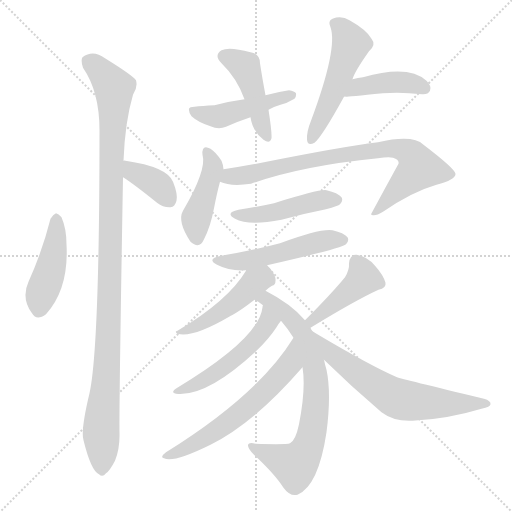
t = 0.00 s
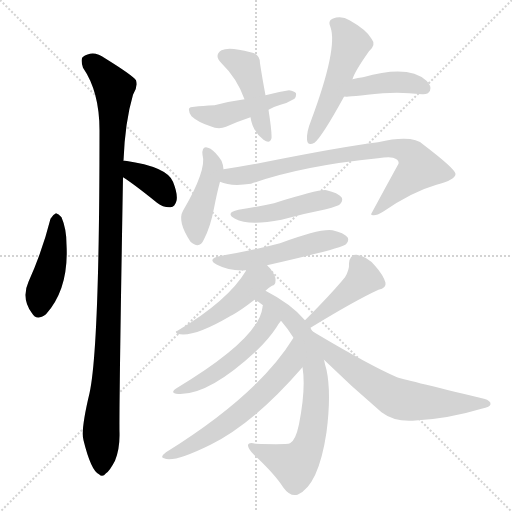
t = 2.38 s
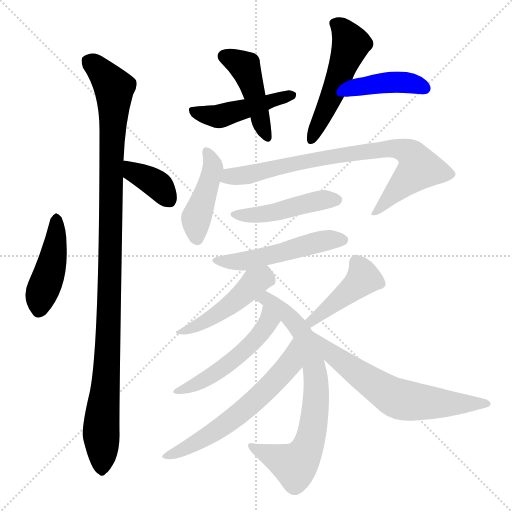
t = 4.75 s
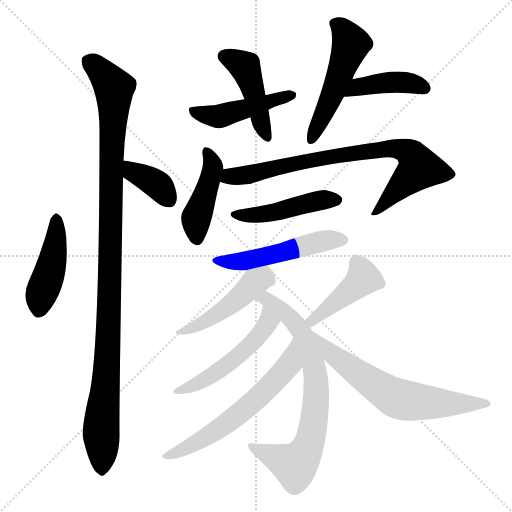
t = 7.12 s
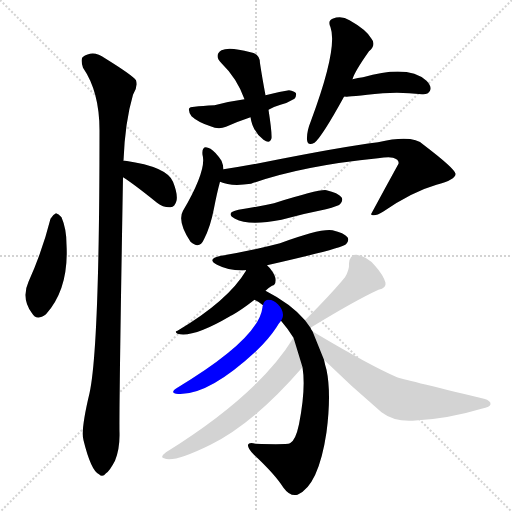
t = 9.50 s
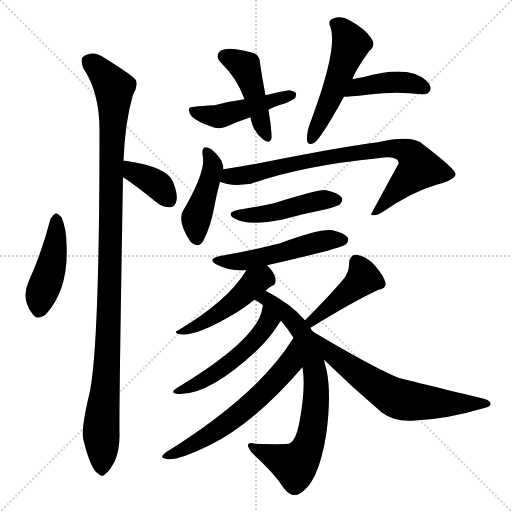
t = 11.87 s

The animated SVG that drew these frames (rendered in a browser with its animation timeline set to each time). Animation: 17 CSS @keyframes rules; one cycle of 11.87 s.

<svg version="1.1" viewBox="0 0 1024 1024" xmlns="http://www.w3.org/2000/svg">
  <g stroke="lightgray" stroke-dasharray="1,1" stroke-width="1" transform="scale(4, 4)">
    <line x1="0" y1="0" x2="256" y2="256"></line>
    <line x1="256" y1="0" x2="0" y2="256"></line>
    <line x1="128" y1="0" x2="128" y2="256"></line>
    <line x1="0" y1="128" x2="256" y2="128"></line>
  </g>
<g transform="scale(1, -1) translate(0, -900)">
   <style type="text/css">
    @keyframes keyframes0 {
      from {
       stroke: blue;
       stroke-dashoffset: 441;
       stroke-width: 128;
       }
       59% {
       animation-timing-function: step-end;
       stroke: blue;
       stroke-dashoffset: 0;
       stroke-width: 128;
       }
       to {
       stroke: black;
       stroke-width: 1024;
       }
       }
       #make-me-a-hanzi-animation-0 {
         animation: keyframes0 0.608887s both;
         animation-delay: 0.000000s;
         animation-timing-function: linear;
       }
    @keyframes keyframes1 {
      from {
       stroke: blue;
       stroke-dashoffset: 377;
       stroke-width: 128;
       }
       55% {
       animation-timing-function: step-end;
       stroke: blue;
       stroke-dashoffset: 0;
       stroke-width: 128;
       }
       to {
       stroke: black;
       stroke-width: 1024;
       }
       }
       #make-me-a-hanzi-animation-1 {
         animation: keyframes1 0.556803s both;
         animation-delay: 0.608887s;
         animation-timing-function: linear;
       }
    @keyframes keyframes2 {
      from {
       stroke: blue;
       stroke-dashoffset: 1092;
       stroke-width: 128;
       }
       78% {
       animation-timing-function: step-end;
       stroke: blue;
       stroke-dashoffset: 0;
       stroke-width: 128;
       }
       to {
       stroke: black;
       stroke-width: 1024;
       }
       }
       #make-me-a-hanzi-animation-2 {
         animation: keyframes2 1.138672s both;
         animation-delay: 1.165690s;
         animation-timing-function: linear;
       }
    @keyframes keyframes3 {
      from {
       stroke: blue;
       stroke-dashoffset: 449;
       stroke-width: 128;
       }
       59% {
       animation-timing-function: step-end;
       stroke: blue;
       stroke-dashoffset: 0;
       stroke-width: 128;
       }
       to {
       stroke: black;
       stroke-width: 1024;
       }
       }
       #make-me-a-hanzi-animation-3 {
         animation: keyframes3 0.615397s both;
         animation-delay: 2.304362s;
         animation-timing-function: linear;
       }
    @keyframes keyframes4 {
      from {
       stroke: blue;
       stroke-dashoffset: 459;
       stroke-width: 128;
       }
       60% {
       animation-timing-function: step-end;
       stroke: blue;
       stroke-dashoffset: 0;
       stroke-width: 128;
       }
       to {
       stroke: black;
       stroke-width: 1024;
       }
       }
       #make-me-a-hanzi-animation-4 {
         animation: keyframes4 0.623535s both;
         animation-delay: 2.919759s;
         animation-timing-function: linear;
       }
    @keyframes keyframes5 {
      from {
       stroke: blue;
       stroke-dashoffset: 518;
       stroke-width: 128;
       }
       63% {
       animation-timing-function: step-end;
       stroke: blue;
       stroke-dashoffset: 0;
       stroke-width: 128;
       }
       to {
       stroke: black;
       stroke-width: 1024;
       }
       }
       #make-me-a-hanzi-animation-5 {
         animation: keyframes5 0.671549s both;
         animation-delay: 3.543294s;
         animation-timing-function: linear;
       }
    @keyframes keyframes6 {
      from {
       stroke: blue;
       stroke-dashoffset: 418;
       stroke-width: 128;
       }
       58% {
       animation-timing-function: step-end;
       stroke: blue;
       stroke-dashoffset: 0;
       stroke-width: 128;
       }
       to {
       stroke: black;
       stroke-width: 1024;
       }
       }
       #make-me-a-hanzi-animation-6 {
         animation: keyframes6 0.590169s both;
         animation-delay: 4.214844s;
         animation-timing-function: linear;
       }
    @keyframes keyframes7 {
      from {
       stroke: blue;
       stroke-dashoffset: 436;
       stroke-width: 128;
       }
       59% {
       animation-timing-function: step-end;
       stroke: blue;
       stroke-dashoffset: 0;
       stroke-width: 128;
       }
       to {
       stroke: black;
       stroke-width: 1024;
       }
       }
       #make-me-a-hanzi-animation-7 {
         animation: keyframes7 0.604818s both;
         animation-delay: 4.805013s;
         animation-timing-function: linear;
       }
    @keyframes keyframes8 {
      from {
       stroke: blue;
       stroke-dashoffset: 798;
       stroke-width: 128;
       }
       72% {
       animation-timing-function: step-end;
       stroke: blue;
       stroke-dashoffset: 0;
       stroke-width: 128;
       }
       to {
       stroke: black;
       stroke-width: 1024;
       }
       }
       #make-me-a-hanzi-animation-8 {
         animation: keyframes8 0.899414s both;
         animation-delay: 5.409831s;
         animation-timing-function: linear;
       }
    @keyframes keyframes9 {
      from {
       stroke: blue;
       stroke-dashoffset: 462;
       stroke-width: 128;
       }
       60% {
       animation-timing-function: step-end;
       stroke: blue;
       stroke-dashoffset: 0;
       stroke-width: 128;
       }
       to {
       stroke: black;
       stroke-width: 1024;
       }
       }
       #make-me-a-hanzi-animation-9 {
         animation: keyframes9 0.625977s both;
         animation-delay: 6.309245s;
         animation-timing-function: linear;
       }
    @keyframes keyframes10 {
      from {
       stroke: blue;
       stroke-dashoffset: 512;
       stroke-width: 128;
       }
       63% {
       animation-timing-function: step-end;
       stroke: blue;
       stroke-dashoffset: 0;
       stroke-width: 128;
       }
       to {
       stroke: black;
       stroke-width: 1024;
       }
       }
       #make-me-a-hanzi-animation-10 {
         animation: keyframes10 0.666667s both;
         animation-delay: 6.935221s;
         animation-timing-function: linear;
       }
    @keyframes keyframes11 {
      from {
       stroke: blue;
       stroke-dashoffset: 473;
       stroke-width: 128;
       }
       61% {
       animation-timing-function: step-end;
       stroke: blue;
       stroke-dashoffset: 0;
       stroke-width: 128;
       }
       to {
       stroke: black;
       stroke-width: 1024;
       }
       }
       #make-me-a-hanzi-animation-11 {
         animation: keyframes11 0.634928s both;
         animation-delay: 7.601888s;
         animation-timing-function: linear;
       }
    @keyframes keyframes12 {
      from {
       stroke: blue;
       stroke-dashoffset: 746;
       stroke-width: 128;
       }
       71% {
       animation-timing-function: step-end;
       stroke: blue;
       stroke-dashoffset: 0;
       stroke-width: 128;
       }
       to {
       stroke: black;
       stroke-width: 1024;
       }
       }
       #make-me-a-hanzi-animation-12 {
         animation: keyframes12 0.857096s both;
         animation-delay: 8.236816s;
         animation-timing-function: linear;
       }
    @keyframes keyframes13 {
      from {
       stroke: blue;
       stroke-dashoffset: 511;
       stroke-width: 128;
       }
       62% {
       animation-timing-function: step-end;
       stroke: blue;
       stroke-dashoffset: 0;
       stroke-width: 128;
       }
       to {
       stroke: black;
       stroke-width: 1024;
       }
       }
       #make-me-a-hanzi-animation-13 {
         animation: keyframes13 0.665853s both;
         animation-delay: 9.093913s;
         animation-timing-function: linear;
       }
    @keyframes keyframes14 {
      from {
       stroke: blue;
       stroke-dashoffset: 612;
       stroke-width: 128;
       }
       67% {
       animation-timing-function: step-end;
       stroke: blue;
       stroke-dashoffset: 0;
       stroke-width: 128;
       }
       to {
       stroke: black;
       stroke-width: 1024;
       }
       }
       #make-me-a-hanzi-animation-14 {
         animation: keyframes14 0.748047s both;
         animation-delay: 9.759766s;
         animation-timing-function: linear;
       }
    @keyframes keyframes15 {
      from {
       stroke: blue;
       stroke-dashoffset: 426;
       stroke-width: 128;
       }
       58% {
       animation-timing-function: step-end;
       stroke: blue;
       stroke-dashoffset: 0;
       stroke-width: 128;
       }
       to {
       stroke: black;
       stroke-width: 1024;
       }
       }
       #make-me-a-hanzi-animation-15 {
         animation: keyframes15 0.596680s both;
         animation-delay: 10.507812s;
         animation-timing-function: linear;
       }
    @keyframes keyframes16 {
      from {
       stroke: blue;
       stroke-dashoffset: 638;
       stroke-width: 128;
       }
       67% {
       animation-timing-function: step-end;
       stroke: blue;
       stroke-dashoffset: 0;
       stroke-width: 128;
       }
       to {
       stroke: black;
       stroke-width: 1024;
       }
       }
       #make-me-a-hanzi-animation-16 {
         animation: keyframes16 0.769206s both;
         animation-delay: 11.104492s;
         animation-timing-function: linear;
       }
</style>
<path d="M 101.0 462.5 Q 85.0 398.5 57.0 336.5 Q 42.0 303.5 64.0 273.5 Q 73.0 257.5 92.0 271.5 Q 138.0 322.5 133.0 411.5 Q 133.0 442.5 123.0 465.5 Q 117.0 472.5 112.0 473.5 Q 105.0 470.5 101.0 462.5 Z" fill="lightgray"></path> 
<path d="M 246.0 545.5 Q 267.0 532.5 314.0 494.5 Q 327.0 484.5 341.0 485.5 Q 350.0 486.5 353.0 498.5 Q 356.0 511.5 346.0 536.5 Q 334.0 566.5 251.0 578.5 Q 248.0 579.5 247.0 578.5 C 217.0 579.5 221.0 561.5 246.0 545.5 Z" fill="lightgray"></path> 
<path d="M 247.0 578.5 Q 250.0 656.5 266.0 710.5 Q 276.0 725.5 272.0 739.5 Q 265.0 749.5 210.0 783.5 Q 186.0 801.5 165.0 785.5 Q 161.0 779.5 166.0 764.5 Q 199.0 716.5 199.0 639.5 Q 199.0 204.5 179.0 113.5 Q 161.0 38.5 167.0 19.5 Q 182.0 -41.5 198.0 -48.5 Q 205.0 -55.5 212.0 -46.5 Q 219.0 -42.5 230.0 -21.5 Q 240.0 3.5 239.0 35.5 Q 238.0 84.5 246.0 545.5 L 247.0 578.5 Z" fill="lightgray"></path> 
<path d="M 531.0 709.5 Q 524.0 746.5 520.0 773.5 Q 520.0 792.5 501.0 795.5 Q 458.0 807.5 443.0 799.5 Q 427.0 789.5 443.0 773.5 Q 474.0 743.5 489.0 701.5 L 501.0 665.5 Q 505.0 637.5 527.0 620.5 Q 540.0 611.5 543.0 623.5 Q 544.0 635.5 537.0 680.5 L 531.0 709.5 Z" fill="lightgray"></path> 
<path d="M 537.0 680.5 Q 547.0 686.5 561.0 690.5 Q 574.0 693.5 589.0 702.5 Q 593.0 706.5 592.0 713.5 Q 589.0 717.5 578.0 719.5 Q 557.0 716.5 531.0 709.5 L 489.0 701.5 Q 459.0 697.5 429.0 689.5 Q 404.0 688.5 389.0 686.5 Q 379.0 686.5 378.0 682.5 Q 377.0 675.5 383.0 667.5 Q 396.0 655.5 421.0 647.5 Q 437.0 640.5 452.0 646.5 Q 474.0 656.5 501.0 665.5 L 537.0 680.5 Z" fill="lightgray"></path> 
<path d="M 705.0 741.5 Q 709.0 756.5 738.0 797.5 Q 753.0 810.5 743.0 822.5 Q 733.0 840.5 699.0 859.5 Q 683.0 869.5 665.0 862.5 Q 655.0 858.5 661.0 845.5 Q 676.0 803.5 622.0 658.5 Q 613.0 636.5 614.0 620.5 Q 615.0 607.5 629.0 614.5 Q 644.0 626.5 688.0 706.5 L 705.0 741.5 Z" fill="lightgray"></path> 
<path d="M 688.0 706.5 Q 689.0 707.5 692.0 706.5 Q 695.0 706.5 766.0 713.5 Q 802.0 716.5 844.0 711.5 Q 856.0 710.5 860.0 718.5 Q 864.0 727.5 853.0 738.5 Q 817.0 771.5 726.0 745.5 Q 716.0 744.5 705.0 741.5 C 676.0 734.5 658.0 705.5 688.0 706.5 Z" fill="lightgray"></path> 
<path d="M 447.0 561.5 Q 447.0 568.5 443.0 578.5 Q 431.0 596.5 421.0 602.5 Q 403.0 612.5 405.0 590.5 Q 414.0 560.5 366.0 478.5 Q 354.0 457.5 381.0 416.5 Q 399.0 400.5 408.0 421.5 Q 421.0 446.5 428.0 483.5 Q 434.0 514.5 440.0 536.5 L 447.0 561.5 Z" fill="lightgray"></path> 
<path d="M 440.0 536.5 Q 461.0 526.5 502.0 532.5 Q 604.0 568.5 756.0 583.5 Q 777.0 586.5 786.0 584.5 Q 799.0 580.5 797.0 572.5 Q 770.0 523.5 742.0 471.5 L 743.0 470.5 Q 750.0 466.5 766.0 476.5 Q 824.0 516.5 873.0 530.5 Q 912.0 540.5 911.0 552.5 Q 910.0 562.5 847.0 610.5 Q 826.0 631.5 756.0 615.5 Q 683.0 606.5 523.0 574.5 Q 486.0 567.5 447.0 561.5 C 417.0 556.5 411.0 544.5 440.0 536.5 Z" fill="lightgray"></path> 
<path d="M 477.0 480.5 Q 449.0 474.5 470.0 462.5 Q 497.0 447.5 563.0 460.5 Q 606.0 472.5 652.0 481.5 Q 677.0 488.5 680.0 491.5 Q 687.0 498.5 683.0 505.5 Q 676.0 514.5 653.0 519.5 Q 641.0 522.5 548.0 493.5 Q 517.0 486.5 477.0 480.5 Z" fill="lightgray"></path> 
<path d="M 534.0 369.5 Q 684.0 403.5 692.0 411.5 Q 699.0 418.5 695.0 425.5 Q 688.0 434.5 665.0 439.5 Q 641.0 443.5 560.0 413.5 Q 503.0 398.5 442.0 388.5 Q 412.0 382.5 434.0 370.5 Q 459.0 357.5 492.0 359.5 L 534.0 369.5 Z" fill="lightgray"></path> 
<path d="M 531.0 318.5 Q 537.0 324.5 544.0 328.5 Q 551.0 329.5 551.0 338.5 Q 552.0 345.5 545.0 356.5 Q 541.0 363.5 534.0 369.5 C 513.0 390.5 506.0 386.5 492.0 359.5 L 492.0 358.5 Q 456.0 298.5 355.0 238.5 Q 348.0 237.5 355.0 232.5 Q 385.0 223.5 460.0 267.5 Q 461.0 268.5 464.0 269.5 Q 482.0 279.5 509.0 300.5 L 531.0 318.5 Z" fill="lightgray"></path> 
<path d="M 625.0 237.5 Q 622.0 241.5 621.0 244.5 L 610.0 259.5 Q 582.0 292.5 531.0 318.5 C 505.0 332.5 483.0 316.5 509.0 300.5 Q 518.0 296.5 526.0 289.5 L 562.0 258.5 Q 575.0 243.5 587.0 224.5 L 605.0 165.5 Q 612.0 123.5 598.0 51.5 Q 591.0 18.5 580.0 13.5 Q 573.0 10.5 511.0 12.5 Q 498.0 16.5 496.0 10.5 Q 495.0 3.5 507.0 -8.5 Q 550.0 -48.5 567.0 -75.5 Q 580.0 -93.5 595.0 -89.5 Q 637.0 -71.5 653.0 35.5 Q 663.0 113.5 653.0 160.5 Q 650.0 170.5 648.0 180.5 L 625.0 237.5 Z" fill="lightgray"></path> 
<path d="M 526.0 289.5 Q 525.0 288.5 525.0 285.5 Q 518.0 222.5 353.0 123.5 Q 340.0 114.5 352.0 112.5 Q 413.0 105.5 513.0 198.5 Q 538.0 222.5 553.0 245.5 Q 557.0 252.5 562.0 258.5 C 580.0 282.5 532.0 318.5 526.0 289.5 Z" fill="lightgray"></path> 
<path d="M 587.0 224.5 Q 517.0 110.5 332.0 -4.5 Q 319.0 -14.5 328.0 -16.5 Q 346.0 -26.5 421.0 10.5 Q 508.0 53.5 605.0 165.5 C 625.0 188.5 603.0 249.5 587.0 224.5 Z" fill="lightgray"></path> 
<path d="M 621.0 244.5 Q 711.0 299.5 757.0 320.5 Q 773.0 323.5 771.0 334.5 Q 767.0 349.5 750.0 368.5 Q 734.0 387.5 713.0 390.5 Q 700.0 391.5 698.0 373.5 Q 699.0 360.5 690.0 345.5 Q 662.0 311.5 610.0 259.5 C 589.0 238.5 595.0 228.5 621.0 244.5 Z" fill="lightgray"></path> 
<path d="M 648.0 180.5 Q 703.0 126.5 763.0 75.5 Q 788.0 56.5 825.0 58.5 Q 894.0 61.5 963.0 82.5 Q 981.0 86.5 981.0 91.5 Q 982.0 98.5 968.0 102.5 Q 802.0 142.5 794.0 145.5 Q 739.0 169.5 633.0 232.5 Q 629.0 235.5 625.0 237.5 C 599.0 253.5 627.0 201.5 648.0 180.5 Z" fill="lightgray"></path> 
      <clipPath id="make-me-a-hanzi-clip-0">
      <path d="M 101.0 462.5 Q 85.0 398.5 57.0 336.5 Q 42.0 303.5 64.0 273.5 Q 73.0 257.5 92.0 271.5 Q 138.0 322.5 133.0 411.5 Q 133.0 442.5 123.0 465.5 Q 117.0 472.5 112.0 473.5 Q 105.0 470.5 101.0 462.5 Z" fill="lightgray"></path>
      </clipPath>
      <path clip-path="url(#make-me-a-hanzi-clip-0)" d="M 112.0 462.5 L 107.0 386.5 L 82.0 311.5 L 79.0 281.5 " fill="none" id="make-me-a-hanzi-animation-0" stroke-dasharray="313 626" stroke-linecap="round"></path>

      <clipPath id="make-me-a-hanzi-clip-1">
      <path d="M 246.0 545.5 Q 267.0 532.5 314.0 494.5 Q 327.0 484.5 341.0 485.5 Q 350.0 486.5 353.0 498.5 Q 356.0 511.5 346.0 536.5 Q 334.0 566.5 251.0 578.5 Q 248.0 579.5 247.0 578.5 C 217.0 579.5 221.0 561.5 246.0 545.5 Z" fill="lightgray"></path>
      </clipPath>
      <path clip-path="url(#make-me-a-hanzi-clip-1)" d="M 249.0 572.5 L 261.0 568.5 L 266.0 555.5 L 313.0 531.5 L 339.0 499.5 " fill="none" id="make-me-a-hanzi-animation-1" stroke-dasharray="249 498" stroke-linecap="round"></path>

      <clipPath id="make-me-a-hanzi-clip-2">
      <path d="M 247.0 578.5 Q 250.0 656.5 266.0 710.5 Q 276.0 725.5 272.0 739.5 Q 265.0 749.5 210.0 783.5 Q 186.0 801.5 165.0 785.5 Q 161.0 779.5 166.0 764.5 Q 199.0 716.5 199.0 639.5 Q 199.0 204.5 179.0 113.5 Q 161.0 38.5 167.0 19.5 Q 182.0 -41.5 198.0 -48.5 Q 205.0 -55.5 212.0 -46.5 Q 219.0 -42.5 230.0 -21.5 Q 240.0 3.5 239.0 35.5 Q 238.0 84.5 246.0 545.5 L 247.0 578.5 Z" fill="lightgray"></path>
      </clipPath>
      <path clip-path="url(#make-me-a-hanzi-clip-2)" d="M 177.0 778.5 L 206.0 754.5 L 228.0 724.5 L 219.0 287.5 L 202.0 40.5 L 203.0 -35.5 " fill="none" id="make-me-a-hanzi-animation-2" stroke-dasharray="964 1928" stroke-linecap="round"></path>

      <clipPath id="make-me-a-hanzi-clip-3">
      <path d="M 531.0 709.5 Q 524.0 746.5 520.0 773.5 Q 520.0 792.5 501.0 795.5 Q 458.0 807.5 443.0 799.5 Q 427.0 789.5 443.0 773.5 Q 474.0 743.5 489.0 701.5 L 501.0 665.5 Q 505.0 637.5 527.0 620.5 Q 540.0 611.5 543.0 623.5 Q 544.0 635.5 537.0 680.5 L 531.0 709.5 Z" fill="lightgray"></path>
      </clipPath>
      <path clip-path="url(#make-me-a-hanzi-clip-3)" d="M 449.0 786.5 L 491.0 763.5 L 534.0 624.5 " fill="none" id="make-me-a-hanzi-animation-3" stroke-dasharray="321 642" stroke-linecap="round"></path>

      <clipPath id="make-me-a-hanzi-clip-4">
      <path d="M 537.0 680.5 Q 547.0 686.5 561.0 690.5 Q 574.0 693.5 589.0 702.5 Q 593.0 706.5 592.0 713.5 Q 589.0 717.5 578.0 719.5 Q 557.0 716.5 531.0 709.5 L 489.0 701.5 Q 459.0 697.5 429.0 689.5 Q 404.0 688.5 389.0 686.5 Q 379.0 686.5 378.0 682.5 Q 377.0 675.5 383.0 667.5 Q 396.0 655.5 421.0 647.5 Q 437.0 640.5 452.0 646.5 Q 474.0 656.5 501.0 665.5 L 537.0 680.5 Z" fill="lightgray"></path>
      </clipPath>
      <path clip-path="url(#make-me-a-hanzi-clip-4)" d="M 386.0 676.5 L 440.0 667.5 L 582.0 710.5 " fill="none" id="make-me-a-hanzi-animation-4" stroke-dasharray="331 662" stroke-linecap="round"></path>

      <clipPath id="make-me-a-hanzi-clip-5">
      <path d="M 705.0 741.5 Q 709.0 756.5 738.0 797.5 Q 753.0 810.5 743.0 822.5 Q 733.0 840.5 699.0 859.5 Q 683.0 869.5 665.0 862.5 Q 655.0 858.5 661.0 845.5 Q 676.0 803.5 622.0 658.5 Q 613.0 636.5 614.0 620.5 Q 615.0 607.5 629.0 614.5 Q 644.0 626.5 688.0 706.5 L 705.0 741.5 Z" fill="lightgray"></path>
      </clipPath>
      <path clip-path="url(#make-me-a-hanzi-clip-5)" d="M 669.0 852.5 L 685.0 842.5 L 701.0 809.5 L 663.0 706.5 L 622.0 619.5 " fill="none" id="make-me-a-hanzi-animation-5" stroke-dasharray="390 780" stroke-linecap="round"></path>

      <clipPath id="make-me-a-hanzi-clip-6">
      <path d="M 688.0 706.5 Q 689.0 707.5 692.0 706.5 Q 695.0 706.5 766.0 713.5 Q 802.0 716.5 844.0 711.5 Q 856.0 710.5 860.0 718.5 Q 864.0 727.5 853.0 738.5 Q 817.0 771.5 726.0 745.5 Q 716.0 744.5 705.0 741.5 C 676.0 734.5 658.0 705.5 688.0 706.5 Z" fill="lightgray"></path>
      </clipPath>
      <path clip-path="url(#make-me-a-hanzi-clip-6)" d="M 694.0 712.5 L 717.0 726.5 L 779.0 736.5 L 830.0 732.5 L 849.0 723.5 " fill="none" id="make-me-a-hanzi-animation-6" stroke-dasharray="290 580" stroke-linecap="round"></path>

      <clipPath id="make-me-a-hanzi-clip-7">
      <path d="M 447.0 561.5 Q 447.0 568.5 443.0 578.5 Q 431.0 596.5 421.0 602.5 Q 403.0 612.5 405.0 590.5 Q 414.0 560.5 366.0 478.5 Q 354.0 457.5 381.0 416.5 Q 399.0 400.5 408.0 421.5 Q 421.0 446.5 428.0 483.5 Q 434.0 514.5 440.0 536.5 L 447.0 561.5 Z" fill="lightgray"></path>
      </clipPath>
      <path clip-path="url(#make-me-a-hanzi-clip-7)" d="M 413.0 596.5 L 426.0 567.5 L 392.0 464.5 L 394.0 424.5 " fill="none" id="make-me-a-hanzi-animation-7" stroke-dasharray="308 616" stroke-linecap="round"></path>

      <clipPath id="make-me-a-hanzi-clip-8">
      <path d="M 440.0 536.5 Q 461.0 526.5 502.0 532.5 Q 604.0 568.5 756.0 583.5 Q 777.0 586.5 786.0 584.5 Q 799.0 580.5 797.0 572.5 Q 770.0 523.5 742.0 471.5 L 743.0 470.5 Q 750.0 466.5 766.0 476.5 Q 824.0 516.5 873.0 530.5 Q 912.0 540.5 911.0 552.5 Q 910.0 562.5 847.0 610.5 Q 826.0 631.5 756.0 615.5 Q 683.0 606.5 523.0 574.5 Q 486.0 567.5 447.0 561.5 C 417.0 556.5 411.0 544.5 440.0 536.5 Z" fill="lightgray"></path>
      </clipPath>
      <path clip-path="url(#make-me-a-hanzi-clip-8)" d="M 448.0 540.5 L 576.0 571.5 L 770.0 603.5 L 817.0 595.5 L 839.0 563.5 L 757.0 478.5 L 748.0 476.5 " fill="none" id="make-me-a-hanzi-animation-8" stroke-dasharray="670 1340" stroke-linecap="round"></path>

      <clipPath id="make-me-a-hanzi-clip-9">
      <path d="M 477.0 480.5 Q 449.0 474.5 470.0 462.5 Q 497.0 447.5 563.0 460.5 Q 606.0 472.5 652.0 481.5 Q 677.0 488.5 680.0 491.5 Q 687.0 498.5 683.0 505.5 Q 676.0 514.5 653.0 519.5 Q 641.0 522.5 548.0 493.5 Q 517.0 486.5 477.0 480.5 Z" fill="lightgray"></path>
      </clipPath>
      <path clip-path="url(#make-me-a-hanzi-clip-9)" d="M 471.0 472.5 L 531.0 471.5 L 646.0 500.5 L 673.0 500.5 " fill="none" id="make-me-a-hanzi-animation-9" stroke-dasharray="334 668" stroke-linecap="round"></path>

      <clipPath id="make-me-a-hanzi-clip-10">
      <path d="M 534.0 369.5 Q 684.0 403.5 692.0 411.5 Q 699.0 418.5 695.0 425.5 Q 688.0 434.5 665.0 439.5 Q 641.0 443.5 560.0 413.5 Q 503.0 398.5 442.0 388.5 Q 412.0 382.5 434.0 370.5 Q 459.0 357.5 492.0 359.5 L 534.0 369.5 Z" fill="lightgray"></path>
      </clipPath>
      <path clip-path="url(#make-me-a-hanzi-clip-10)" d="M 435.0 380.5 L 457.0 375.5 L 495.0 378.5 L 616.0 411.5 L 685.0 420.5 " fill="none" id="make-me-a-hanzi-animation-10" stroke-dasharray="384 768" stroke-linecap="round"></path>

      <clipPath id="make-me-a-hanzi-clip-11">
      <path d="M 531.0 318.5 Q 537.0 324.5 544.0 328.5 Q 551.0 329.5 551.0 338.5 Q 552.0 345.5 545.0 356.5 Q 541.0 363.5 534.0 369.5 C 513.0 390.5 506.0 386.5 492.0 359.5 L 492.0 358.5 Q 456.0 298.5 355.0 238.5 Q 348.0 237.5 355.0 232.5 Q 385.0 223.5 460.0 267.5 Q 461.0 268.5 464.0 269.5 Q 482.0 279.5 509.0 300.5 L 531.0 318.5 Z" fill="lightgray"></path>
      </clipPath>
      <path clip-path="url(#make-me-a-hanzi-clip-11)" d="M 529.0 358.5 L 526.0 343.5 L 442.0 275.5 L 393.0 246.5 L 365.0 241.5 L 360.0 235.5 " fill="none" id="make-me-a-hanzi-animation-11" stroke-dasharray="345 690" stroke-linecap="round"></path>

      <clipPath id="make-me-a-hanzi-clip-12">
      <path d="M 625.0 237.5 Q 622.0 241.5 621.0 244.5 L 610.0 259.5 Q 582.0 292.5 531.0 318.5 C 505.0 332.5 483.0 316.5 509.0 300.5 Q 518.0 296.5 526.0 289.5 L 562.0 258.5 Q 575.0 243.5 587.0 224.5 L 605.0 165.5 Q 612.0 123.5 598.0 51.5 Q 591.0 18.5 580.0 13.5 Q 573.0 10.5 511.0 12.5 Q 498.0 16.5 496.0 10.5 Q 495.0 3.5 507.0 -8.5 Q 550.0 -48.5 567.0 -75.5 Q 580.0 -93.5 595.0 -89.5 Q 637.0 -71.5 653.0 35.5 Q 663.0 113.5 653.0 160.5 Q 650.0 170.5 648.0 180.5 L 625.0 237.5 Z" fill="lightgray"></path>
      </clipPath>
      <path clip-path="url(#make-me-a-hanzi-clip-12)" d="M 516.0 303.5 L 533.0 302.5 L 544.0 294.5 L 576.0 269.5 L 603.0 236.5 L 627.0 170.5 L 633.0 112.5 L 623.0 28.5 L 608.0 -9.5 L 590.0 -30.5 L 504.0 8.5 " fill="none" id="make-me-a-hanzi-animation-12" stroke-dasharray="618 1236" stroke-linecap="round"></path>

      <clipPath id="make-me-a-hanzi-clip-13">
      <path d="M 526.0 289.5 Q 525.0 288.5 525.0 285.5 Q 518.0 222.5 353.0 123.5 Q 340.0 114.5 352.0 112.5 Q 413.0 105.5 513.0 198.5 Q 538.0 222.5 553.0 245.5 Q 557.0 252.5 562.0 258.5 C 580.0 282.5 532.0 318.5 526.0 289.5 Z" fill="lightgray"></path>
      </clipPath>
      <path clip-path="url(#make-me-a-hanzi-clip-13)" d="M 530.0 280.5 L 534.0 250.5 L 494.0 202.5 L 422.0 147.5 L 357.0 117.5 " fill="none" id="make-me-a-hanzi-animation-13" stroke-dasharray="383 766" stroke-linecap="round"></path>

      <clipPath id="make-me-a-hanzi-clip-14">
      <path d="M 587.0 224.5 Q 517.0 110.5 332.0 -4.5 Q 319.0 -14.5 328.0 -16.5 Q 346.0 -26.5 421.0 10.5 Q 508.0 53.5 605.0 165.5 C 625.0 188.5 603.0 249.5 587.0 224.5 Z" fill="lightgray"></path>
      </clipPath>
      <path clip-path="url(#make-me-a-hanzi-clip-14)" d="M 588.0 216.5 L 578.0 170.5 L 525.0 112.5 L 404.0 19.5 L 333.0 -11.5 " fill="none" id="make-me-a-hanzi-animation-14" stroke-dasharray="484 968" stroke-linecap="round"></path>

      <clipPath id="make-me-a-hanzi-clip-15">
      <path d="M 621.0 244.5 Q 711.0 299.5 757.0 320.5 Q 773.0 323.5 771.0 334.5 Q 767.0 349.5 750.0 368.5 Q 734.0 387.5 713.0 390.5 Q 700.0 391.5 698.0 373.5 Q 699.0 360.5 690.0 345.5 Q 662.0 311.5 610.0 259.5 C 589.0 238.5 595.0 228.5 621.0 244.5 Z" fill="lightgray"></path>
      </clipPath>
      <path clip-path="url(#make-me-a-hanzi-clip-15)" d="M 713.0 375.5 L 727.0 343.5 L 641.0 270.5 L 621.0 261.5 " fill="none" id="make-me-a-hanzi-animation-15" stroke-dasharray="298 596" stroke-linecap="round"></path>

      <clipPath id="make-me-a-hanzi-clip-16">
      <path d="M 648.0 180.5 Q 703.0 126.5 763.0 75.5 Q 788.0 56.5 825.0 58.5 Q 894.0 61.5 963.0 82.5 Q 981.0 86.5 981.0 91.5 Q 982.0 98.5 968.0 102.5 Q 802.0 142.5 794.0 145.5 Q 739.0 169.5 633.0 232.5 Q 629.0 235.5 625.0 237.5 C 599.0 253.5 627.0 201.5 648.0 180.5 Z" fill="lightgray"></path>
      </clipPath>
      <path clip-path="url(#make-me-a-hanzi-clip-16)" d="M 641.0 225.5 L 640.0 218.5 L 667.0 189.5 L 796.0 102.5 L 889.0 92.5 L 975.0 92.5 " fill="none" id="make-me-a-hanzi-animation-16" stroke-dasharray="510 1020" stroke-linecap="round"></path>

</g>
</svg>
